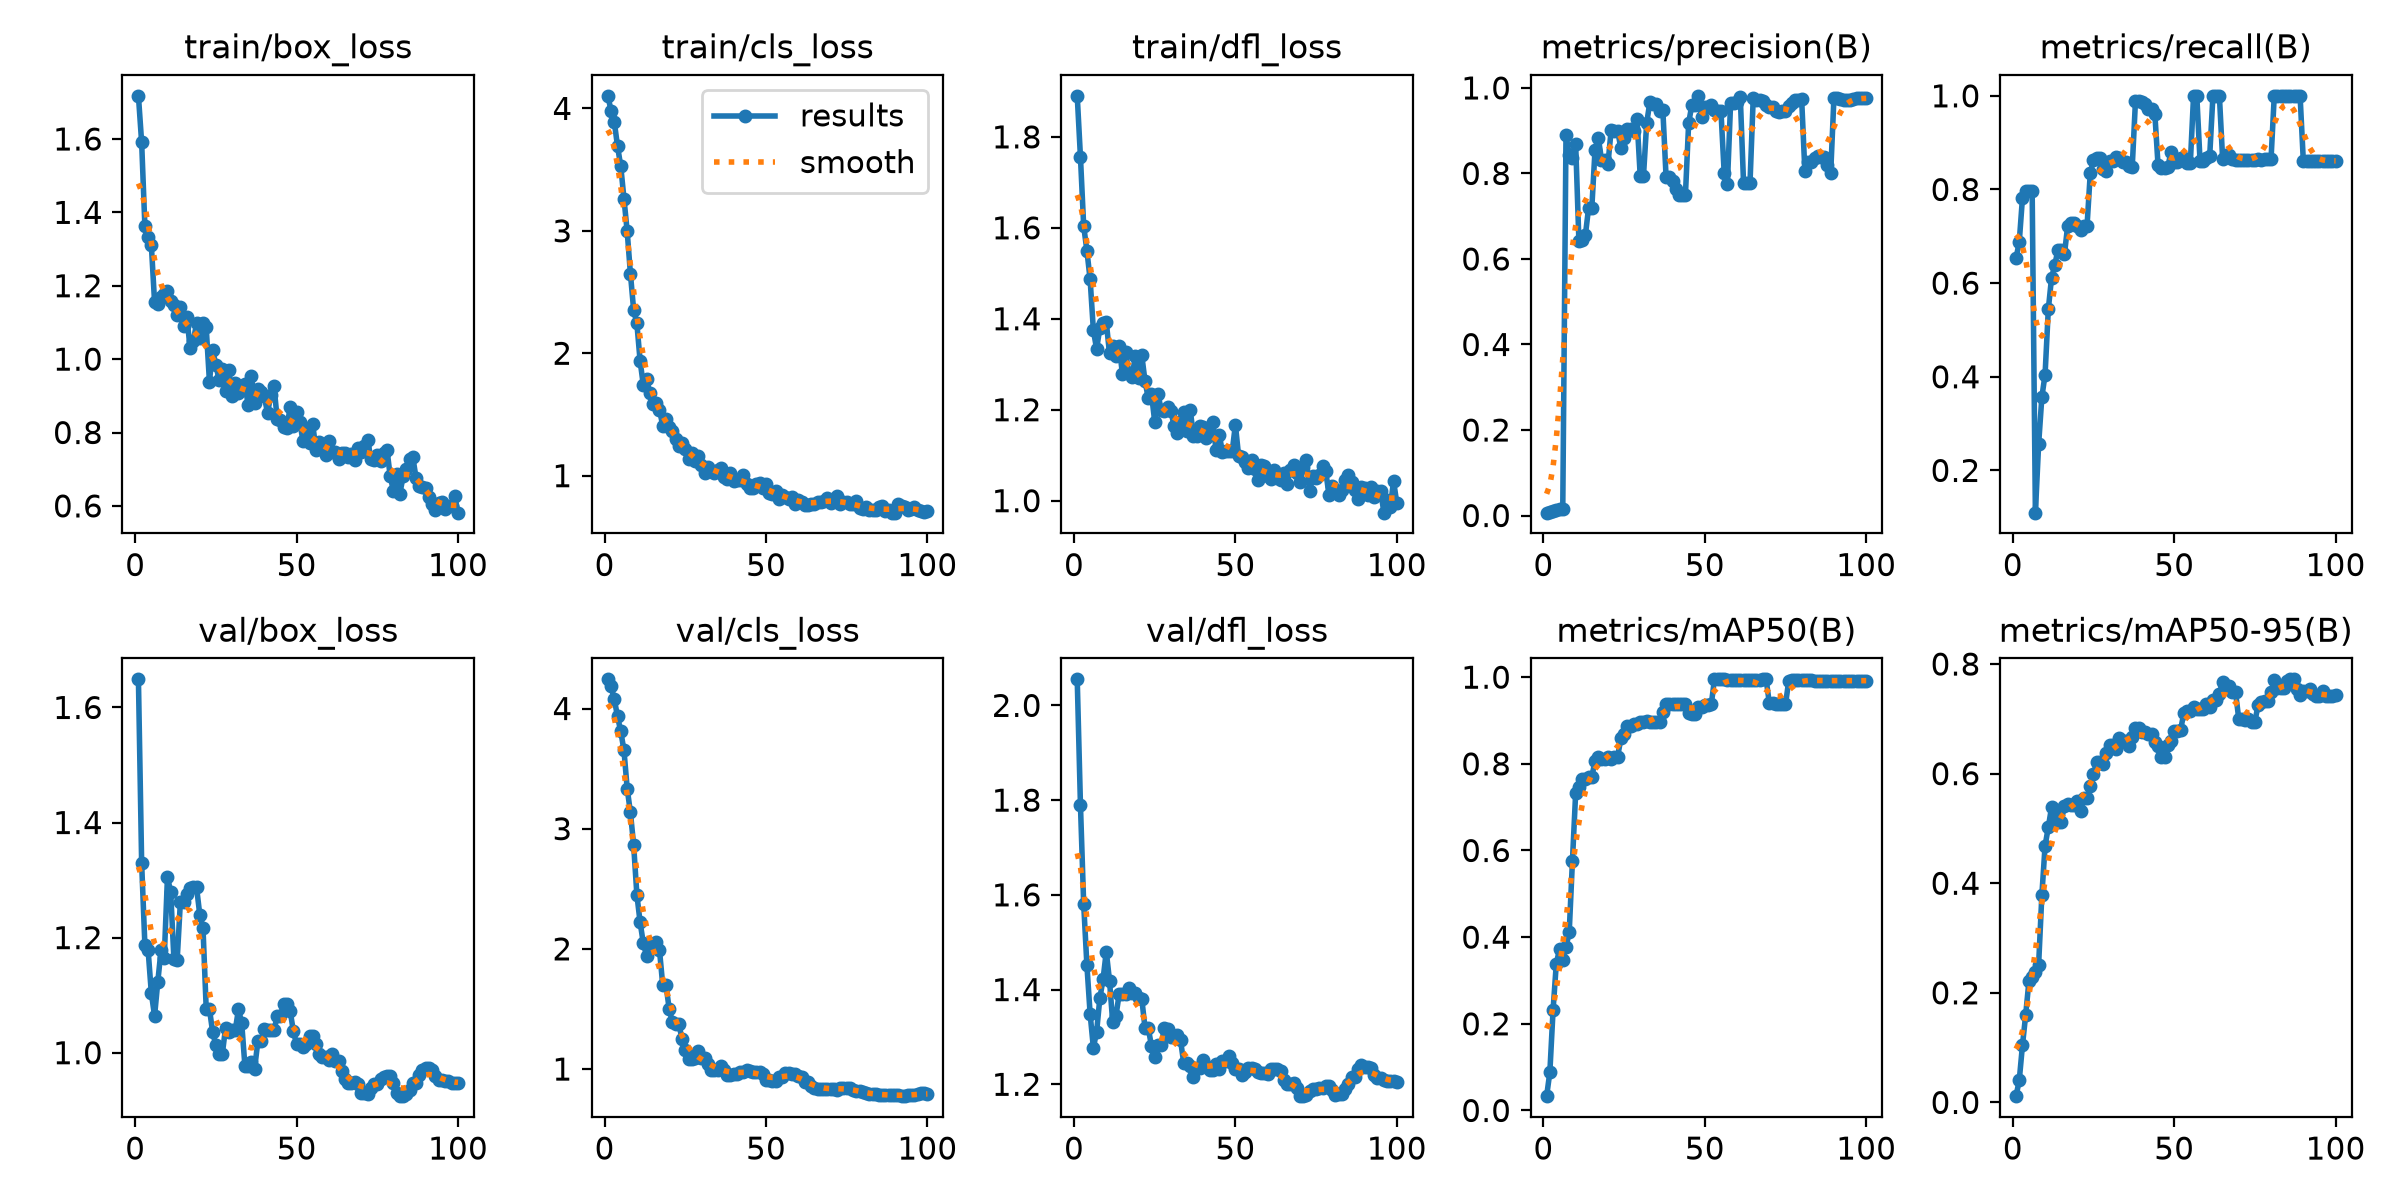

Data behind this chart, as committed beside it:
epoch, time, train/box_loss, train/cls_loss, train/dfl_loss, metrics/precision(B), metrics/recall(B), metrics/mAP50(B), metrics/mAP50-95(B), val/box_loss, val/cls_loss, val/dfl_loss, lr/pg0, lr/pg1, lr/pg2
1, 14.52, 1.718, 4.103, 1.89, 0.00668, 0.6528, 0.03304, 0.01143, 1.649, 4.243, 2.055, 3.57e-05, 3.57e-05, 3.57e-05
2, 27.98, 1.59, 3.982, 1.756, 0.00788, 0.688, 0.08839, 0.04031, 1.329, 4.183, 1.79, 7.77625e-05, 7.77625e-05, 7.77625e-05
3, 40.04, 1.363, 3.891, 1.604, 0.01151, 0.7824, 0.2317, 0.1045, 1.187, 4.077, 1.581, 0.000119, 0.000119, 0.000119
4, 52.06, 1.333, 3.693, 1.55, 0.01331, 0.7963, 0.3391, 0.1603, 1.178, 3.935, 1.451, 0.0001593, 0.0001593, 0.0001593
5, 64.11, 1.311, 3.528, 1.486, 0.01493, 0.7963, 0.3721, 0.2214, 1.104, 3.811, 1.349, 0.0001989, 0.0001989, 0.0001989
6, 76.23, 1.156, 3.264, 1.375, 0.01523, 0.7963, 0.3483, 0.2298, 1.064, 3.652, 1.277, 0.0002375, 0.0002375, 0.0002375
7, 88.55, 1.151, 2.995, 1.334, 0.8889, 0.1098, 0.3769, 0.2374, 1.123, 3.334, 1.31, 0.0002754, 0.0002754, 0.0002754
8, 100.7, 1.169, 2.65, 1.379, 0.8434, 0.2555, 0.4119, 0.251, 1.178, 3.135, 1.381, 0.0003123, 0.0003123, 0.0003123
9, 112.8, 1.178, 2.354, 1.391, 0.8365, 0.3565, 0.5763, 0.3781, 1.165, 2.864, 1.422, 0.0003484, 0.0003484, 0.0003484
10, 124.6, 1.185, 2.244, 1.393, 0.8681, 0.4048, 0.7337, 0.4684, 1.306, 2.45, 1.48, 0.0003837, 0.0003837, 0.0003837
11, 136.6, 1.159, 1.938, 1.324, 0.642, 0.5438, 0.747, 0.5021, 1.279, 2.222, 1.419, 0.0004182, 0.0004182, 0.0004182
12, 148.6, 1.147, 1.739, 1.341, 0.645, 0.6111, 0.765, 0.5384, 1.162, 2.046, 1.331, 0.0004517, 0.0004517, 0.0004517
13, 160.2, 1.121, 1.789, 1.318, 0.6553, 0.6384, 0.765, 0.5247, 1.161, 1.944, 1.344, 0.0004845, 0.0004845, 0.0004845
14, 172.4, 1.143, 1.676, 1.339, 0.7195, 0.6715, 0.7697, 0.5121, 1.262, 2.04, 1.391, 0.0005163, 0.0005163, 0.0005163
15, 184.2, 1.089, 1.589, 1.279, 0.7195, 0.6715, 0.7697, 0.5121, 1.262, 2.04, 1.391, 0.0005474, 0.0005474, 0.0005474
16, 196.3, 1.116, 1.596, 1.326, 0.856, 0.6618, 0.8072, 0.5415, 1.276, 2.057, 1.391, 0.0005776, 0.0005776, 0.0005776
17, 208.2, 1.03, 1.54, 1.28, 0.8837, 0.7224, 0.8158, 0.5447, 1.285, 1.991, 1.403, 0.0006009, 0.0006009, 0.0006009
18, 219.9, 1.049, 1.409, 1.271, 0.8326, 0.7282, 0.8105, 0.5423, 1.288, 1.702, 1.393, 0.0005938, 0.0005938, 0.0005938
19, 231.9, 1.098, 1.459, 1.319, 0.8326, 0.7282, 0.8105, 0.5423, 1.288, 1.702, 1.393, 0.0005868, 0.0005868, 0.0005868
20, 243.9, 1.059, 1.401, 1.27, 0.8223, 0.7222, 0.8169, 0.5501, 1.24, 1.503, 1.383, 0.0005797, 0.0005797, 0.0005797
21, 256, 1.099, 1.362, 1.32, 0.9019, 0.714, 0.8102, 0.5315, 1.217, 1.387, 1.381, 0.0005726, 0.0005726, 0.0005726
22, 268.1, 1.086, 1.298, 1.263, 0.9, 0.7222, 0.8167, 0.555, 1.076, 1.377, 1.319, 0.0005656, 0.0005656, 0.0005656
23, 279.8, 0.9388, 1.243, 1.226, 0.9, 0.7222, 0.8167, 0.555, 1.076, 1.377, 1.319, 0.0005585, 0.0005585, 0.0005585
24, 291.6, 1.024, 1.267, 1.235, 0.8588, 0.8348, 0.8586, 0.5769, 1.035, 1.246, 1.281, 0.0005514, 0.0005514, 0.0005514
25, 303.4, 0.9838, 1.217, 1.174, 0.8832, 0.8623, 0.8689, 0.5988, 1.013, 1.16, 1.257, 0.0005444, 0.0005444, 0.0005444
26, 316.3, 0.9427, 1.138, 1.235, 0.9041, 0.8662, 0.8884, 0.621, 0.9982, 1.081, 1.282, 0.0005373, 0.0005373, 0.0005373
27, 333.6, 0.9744, 1.187, 1.2, 0.9041, 0.8662, 0.8884, 0.621, 0.9982, 1.081, 1.282, 0.0005302, 0.0005302, 0.0005302
28, 347.5, 0.9142, 1.122, 1.197, 0.9003, 0.8441, 0.8911, 0.6167, 1.044, 1.089, 1.32, 0.0005231, 0.0005231, 0.0005231
29, 360.1, 0.969, 1.163, 1.206, 0.9274, 0.8402, 0.8911, 0.6385, 1.036, 1.148, 1.317, 0.0005161, 0.0005161, 0.0005161
30, 372.4, 0.8991, 1.09, 1.198, 0.7934, 0.8602, 0.8956, 0.6516, 1.039, 1.094, 1.301, 0.000509, 0.000509, 0.000509
31, 386.2, 0.9343, 1.026, 1.164, 0.7934, 0.8602, 0.8956, 0.6516, 1.039, 1.094, 1.301, 0.0005019, 0.0005019, 0.0005019
32, 398.3, 0.9078, 1.067, 1.149, 0.9183, 0.8687, 0.8988, 0.6445, 1.076, 1.045, 1.305, 0.0004949, 0.0004949, 0.0004949
33, 411.3, 0.9261, 1.04, 1.175, 0.9677, 0.868, 0.8976, 0.6648, 1.051, 0.9922, 1.293, 0.0004878, 0.0004878, 0.0004878
34, 423.2, 0.933, 1.025, 1.195, 0.9616, 0.8579, 0.8956, 0.6591, 0.9764, 0.9918, 1.245, 0.0004807, 0.0004807, 0.0004807
35, 434.9, 0.8741, 1.05, 1.154, 0.9616, 0.8579, 0.8956, 0.6591, 0.9764, 0.9918, 1.245, 0.0004737, 0.0004737, 0.0004737
36, 446.5, 0.9528, 1.066, 1.2, 0.9449, 0.8504, 0.8966, 0.6499, 0.9835, 1.026, 1.24, 0.0004666, 0.0004666, 0.0004666
37, 458.1, 0.881, 0.9888, 1.143, 0.9488, 0.848, 0.9198, 0.6667, 0.9725, 0.9943, 1.215, 0.0004595, 0.0004595, 0.0004595
38, 469.8, 0.9193, 0.9724, 1.143, 0.7926, 0.9886, 0.9382, 0.6833, 1.02, 0.9525, 1.234, 0.0004525, 0.0004525, 0.0004525
39, 481.1, 0.9104, 1.021, 1.165, 0.7926, 0.9886, 0.9382, 0.6833, 1.02, 0.9525, 1.234, 0.0004454, 0.0004454, 0.0004454
40, 492.7, 0.8983, 0.9533, 1.162, 0.7814, 0.9862, 0.9382, 0.6769, 1.041, 0.9621, 1.252, 0.0004383, 0.0004383, 0.0004383
41, 505.4, 0.8529, 0.9606, 1.137, 0.7643, 0.9828, 0.9382, 0.6756, 1.039, 0.959, 1.24, 0.0004313, 0.0004313, 0.0004313
42, 516.9, 0.9019, 0.9654, 1.145, 0.7496, 0.9728, 0.9382, 0.6724, 1.039, 0.9713, 1.231, 0.0004242, 0.0004242, 0.0004242
43, 528.4, 0.926, 1.004, 1.174, 0.7496, 0.9728, 0.9382, 0.6724, 1.039, 0.9713, 1.231, 0.0004171, 0.0004171, 0.0004171
44, 540, 0.8365, 0.9328, 1.111, 0.7498, 0.9622, 0.9382, 0.6572, 1.063, 0.992, 1.243, 0.0004101, 0.0004101, 0.0004101
45, 551.6, 0.835, 0.8968, 1.144, 0.918, 0.8513, 0.9177, 0.6499, 1.064, 0.9827, 1.233, 0.000403, 0.000403, 0.000403
46, 563.7, 0.8142, 0.8972, 1.107, 0.9603, 0.8456, 0.9151, 0.6307, 1.085, 0.9783, 1.25, 0.0003959, 0.0003959, 0.0003959
47, 575.1, 0.8121, 0.9285, 1.109, 0.9603, 0.8456, 0.9151, 0.6307, 1.085, 0.9783, 1.25, 0.0003888, 0.0003888, 0.0003888
48, 586.7, 0.8704, 0.9371, 1.11, 0.9815, 0.8481, 0.9309, 0.6519, 1.073, 0.9761, 1.26, 0.0003818, 0.0003818, 0.0003818
49, 598.3, 0.8185, 0.901, 1.108, 0.9317, 0.8792, 0.9302, 0.6597, 1.037, 0.9547, 1.246, 0.0003747, 0.0003747, 0.0003747
50, 610.1, 0.8547, 0.9322, 1.167, 0.9564, 0.8597, 0.9353, 0.6774, 1.015, 0.9101, 1.233, 0.0003676, 0.0003676, 0.0003676
51, 621.8, 0.8277, 0.8609, 1.098, 0.9564, 0.8597, 0.9353, 0.6774, 1.015, 0.9101, 1.233, 0.0003606, 0.0003606, 0.0003606
52, 633.3, 0.776, 0.8467, 1.096, 0.9604, 0.8669, 0.9371, 0.68, 1.01, 0.9005, 1.22, 0.0003535, 0.0003535, 0.0003535
53, 645.1, 0.8053, 0.8766, 1.086, 0.9479, 0.8669, 0.995, 0.7115, 1.016, 0.9013, 1.226, 0.0003464, 0.0003464, 0.0003464
54, 656.5, 0.7701, 0.8122, 1.071, 0.9464, 0.8565, 0.995, 0.7136, 1.029, 0.9313, 1.234, 0.0003394, 0.0003394, 0.0003394
55, 668, 0.8225, 0.8461, 1.089, 0.9464, 0.8565, 0.995, 0.7136, 1.029, 0.9313, 1.234, 0.0003323, 0.0003323, 0.0003323
56, 679.6, 0.7519, 0.8293, 1.07, 0.8022, 1, 0.995, 0.7223, 1.015, 0.9646, 1.233, 0.0003252, 0.0003252, 0.0003252
57, 691.2, 0.7754, 0.8112, 1.046, 0.7745, 1, 0.9935, 0.7171, 0.9981, 0.964, 1.225, 0.0003182, 0.0003182, 0.0003182
58, 703, 0.762, 0.8258, 1.077, 0.9658, 0.8617, 0.9935, 0.7178, 0.9921, 0.9605, 1.224, 0.0003111, 0.0003111, 0.0003111
59, 714.4, 0.7385, 0.7715, 1.076, 0.9658, 0.8617, 0.9935, 0.7178, 0.9921, 0.9605, 1.224, 0.000304, 0.000304, 0.000304
60, 725.9, 0.7765, 0.7986, 1.055, 0.967, 0.8665, 0.9923, 0.7278, 0.9881, 0.9453, 1.222, 0.000297, 0.000297, 0.000297
... 40 more rows
